Dataset: classification (GitHub, AyushChandekar/DeepLearning_Assignments). Classes: big bus, big truck, bus large, bus small, car, mid truck, small bus, small truck, truck large, truck medium, truck small, truck extra large.

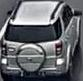
Label: car

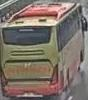
Label: big bus

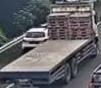
Label: truck large

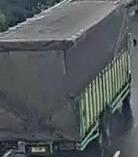
Label: mid truck

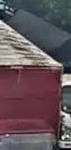
Label: big truck

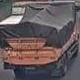
Label: truck medium
